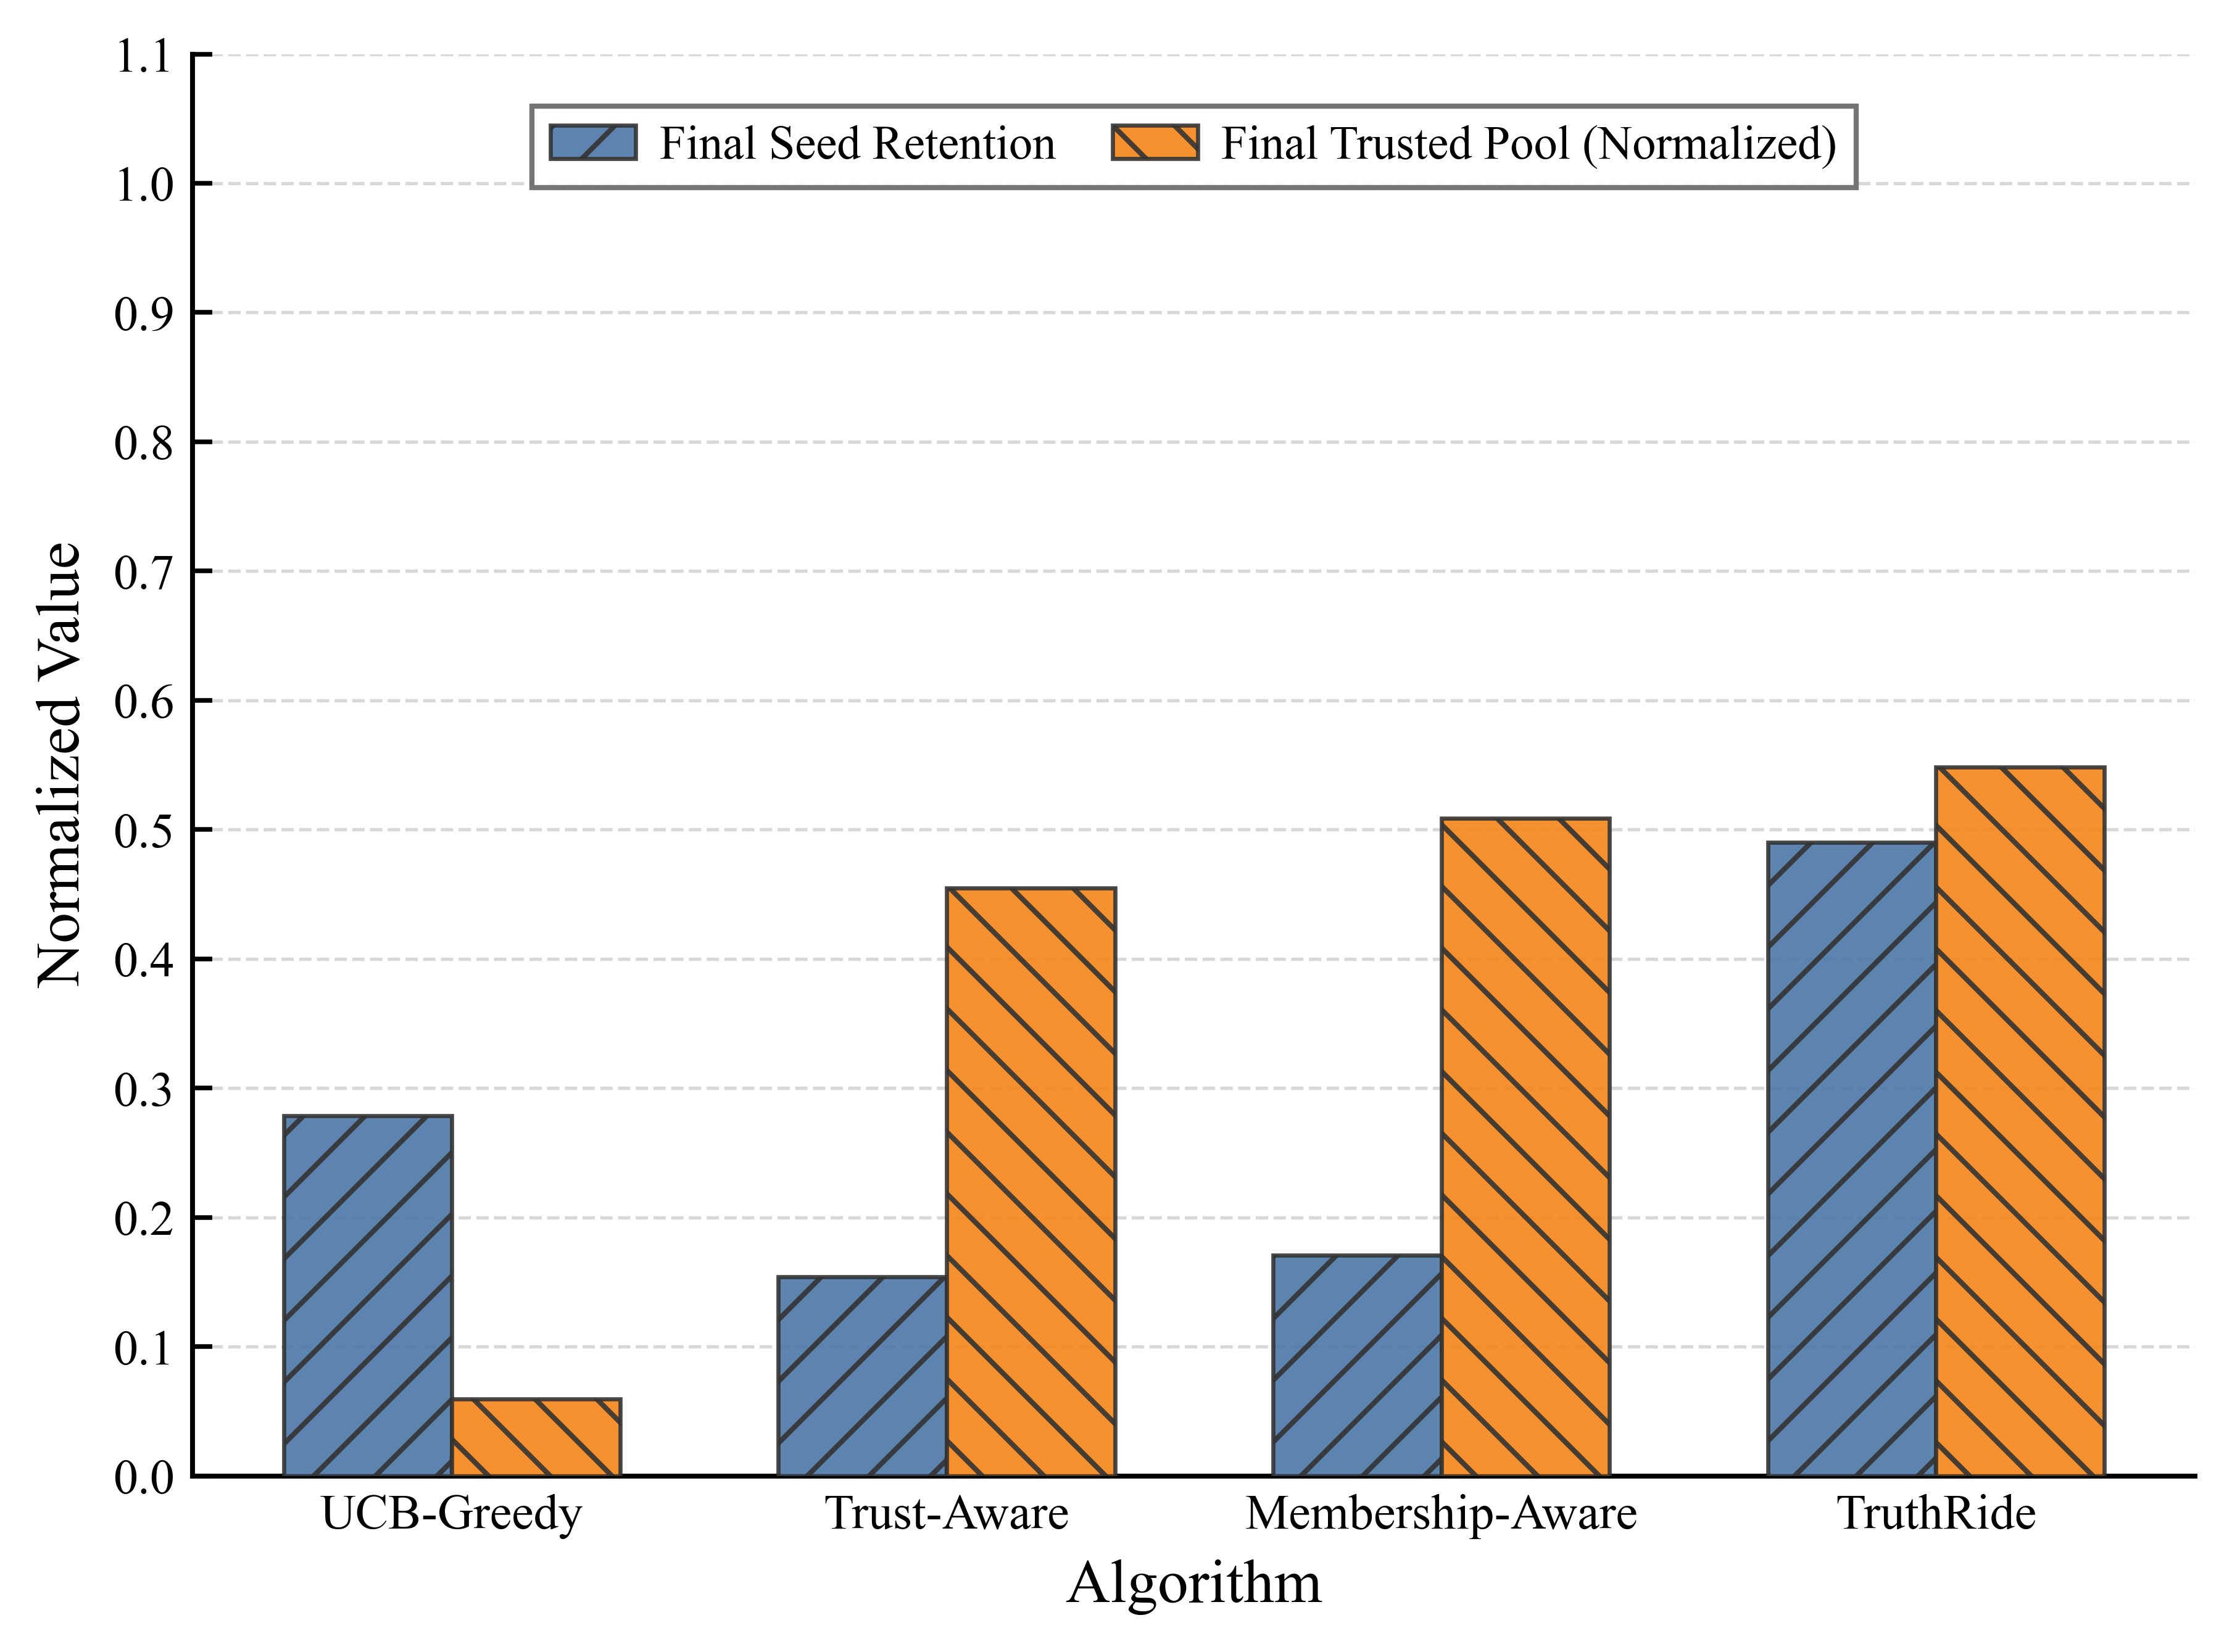

Data behind this chart, as committed beside it:
algorithm, final_seed_retention, final_trusted_pool_normalized
UCB-Greedy, 0.2787, 0.0596
Trust-Aware, 0.1541, 0.4547
Membership-Aware, 0.1705, 0.5088
TruthRide, 0.4902, 0.5481
